Labelled photos from "datasets", an image-classification folder in aamnarifa/Wheat-Diseases-Detection. The possible labels are: black point, fusarium foot rot, healthy leaf, leaf blight, wheat blast.

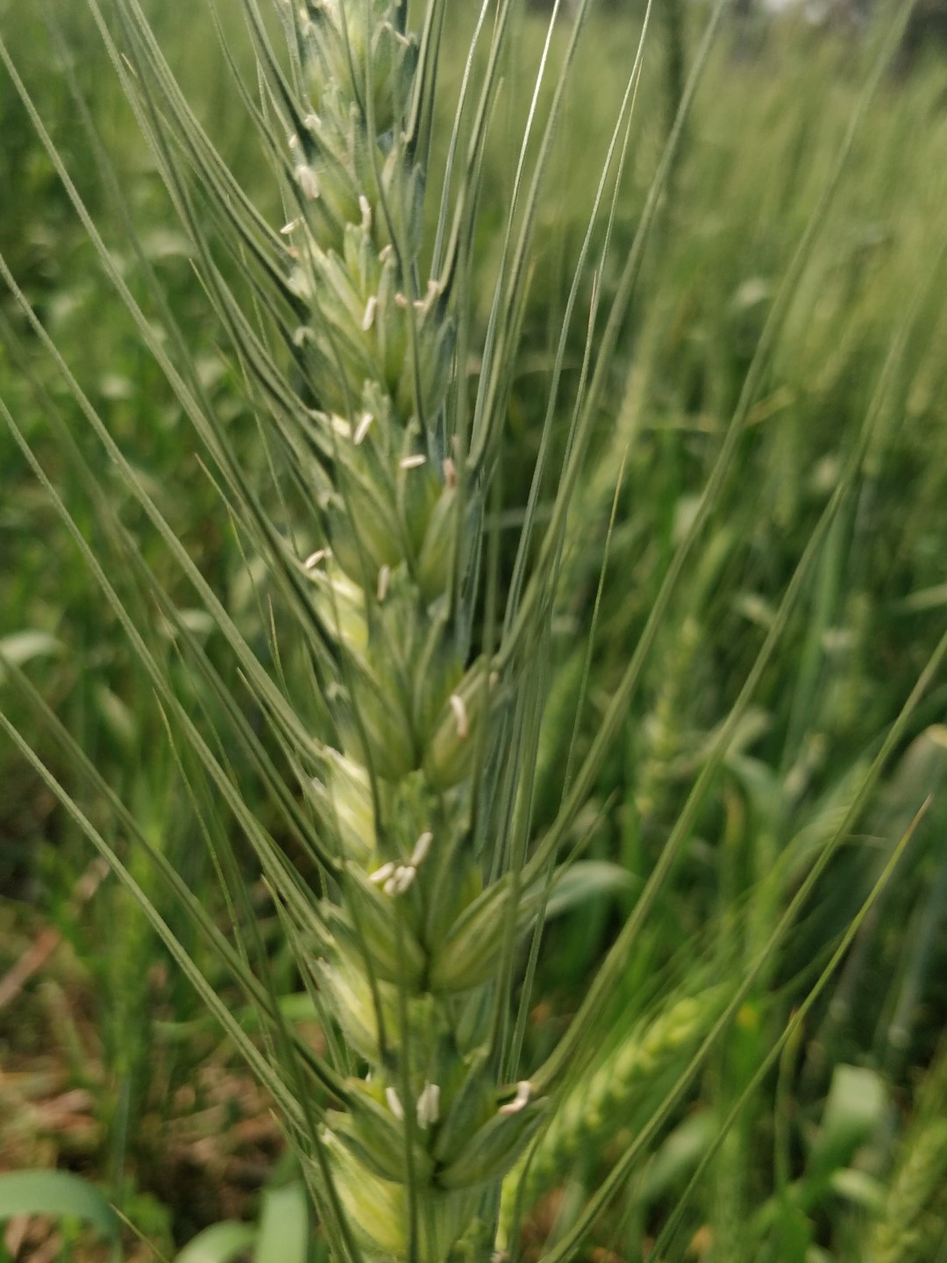
Label: healthy leaf

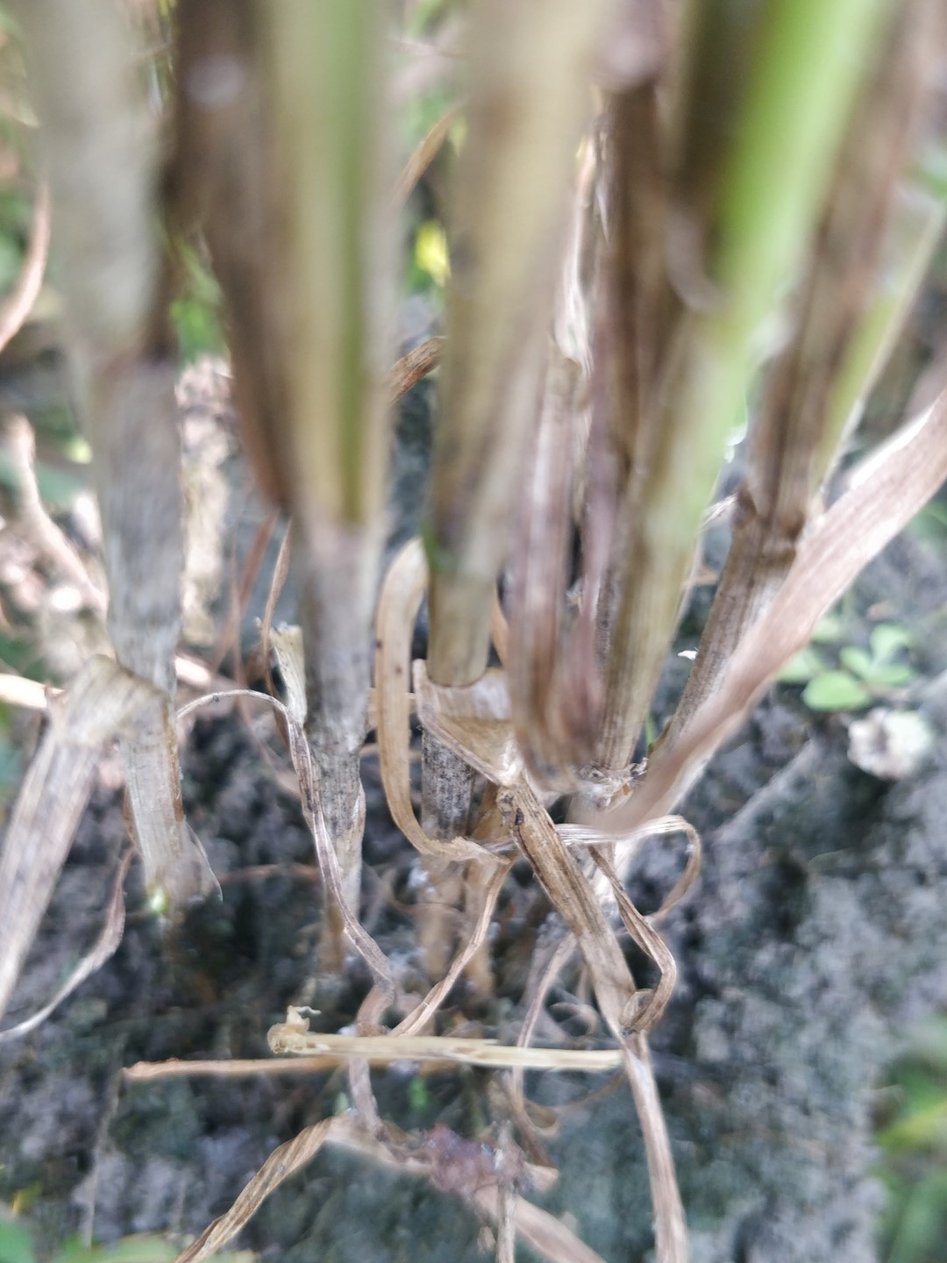
Label: fusarium foot rot

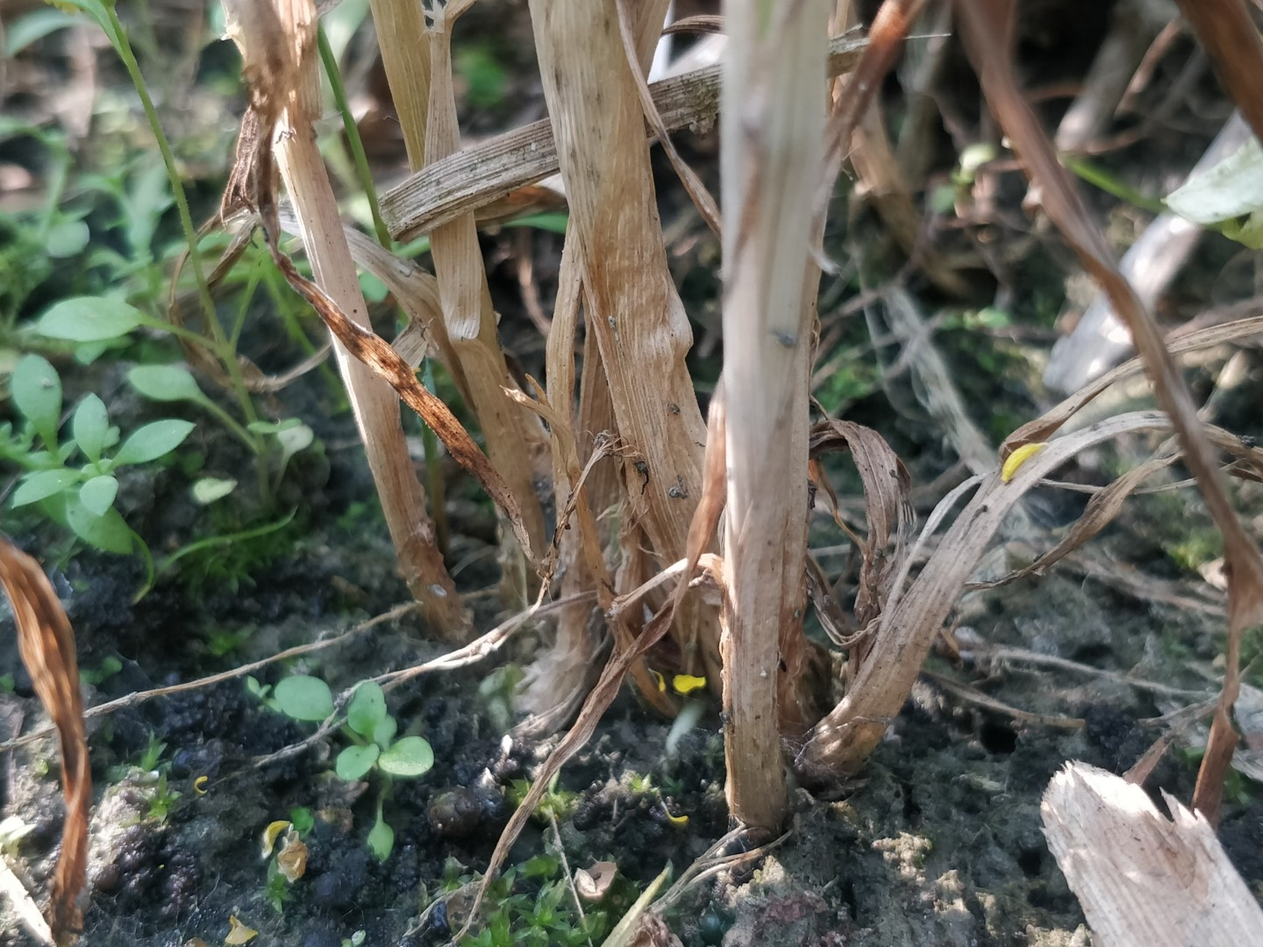
Label: fusarium foot rot

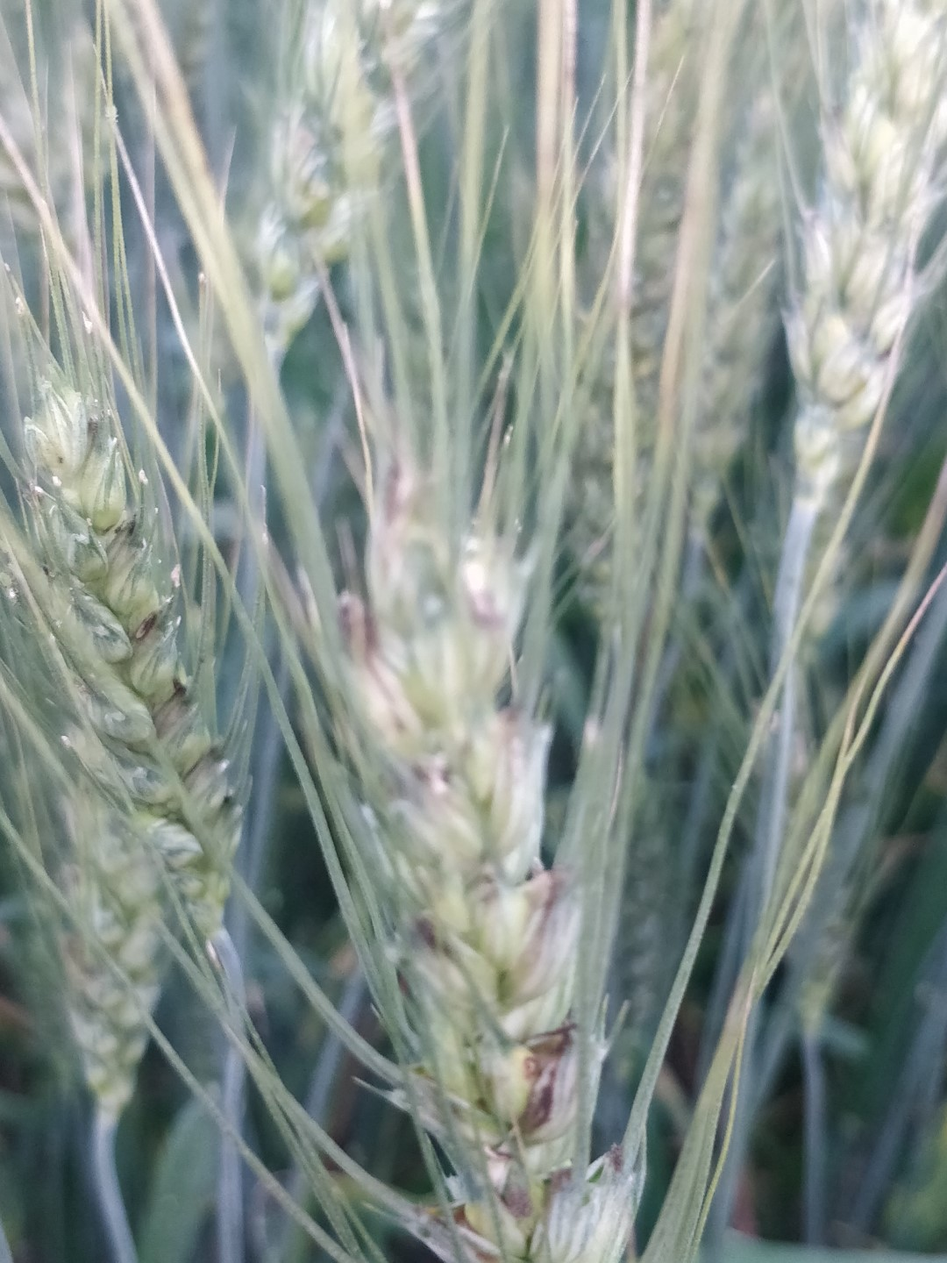
Label: black point

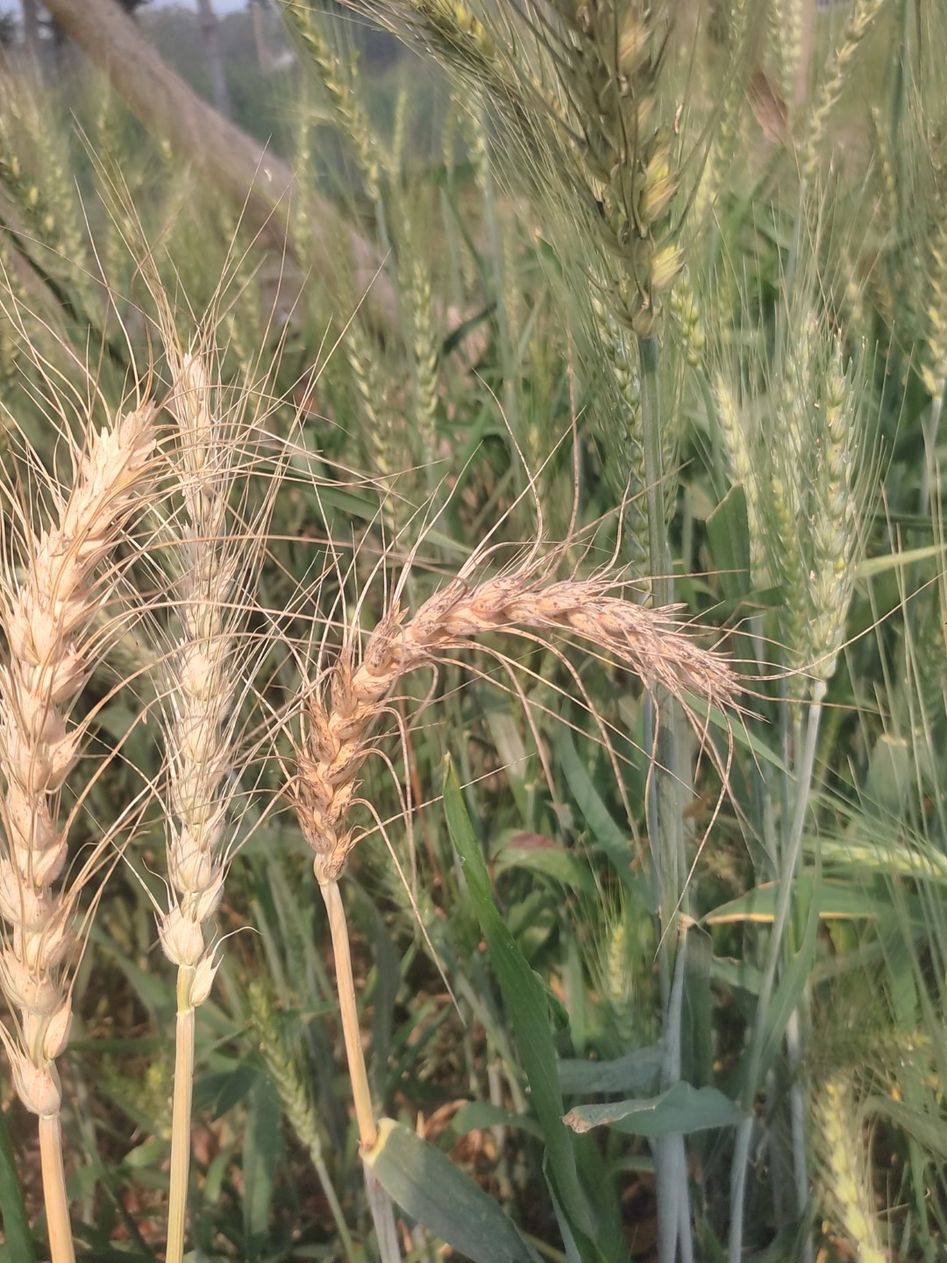
Label: wheat blast

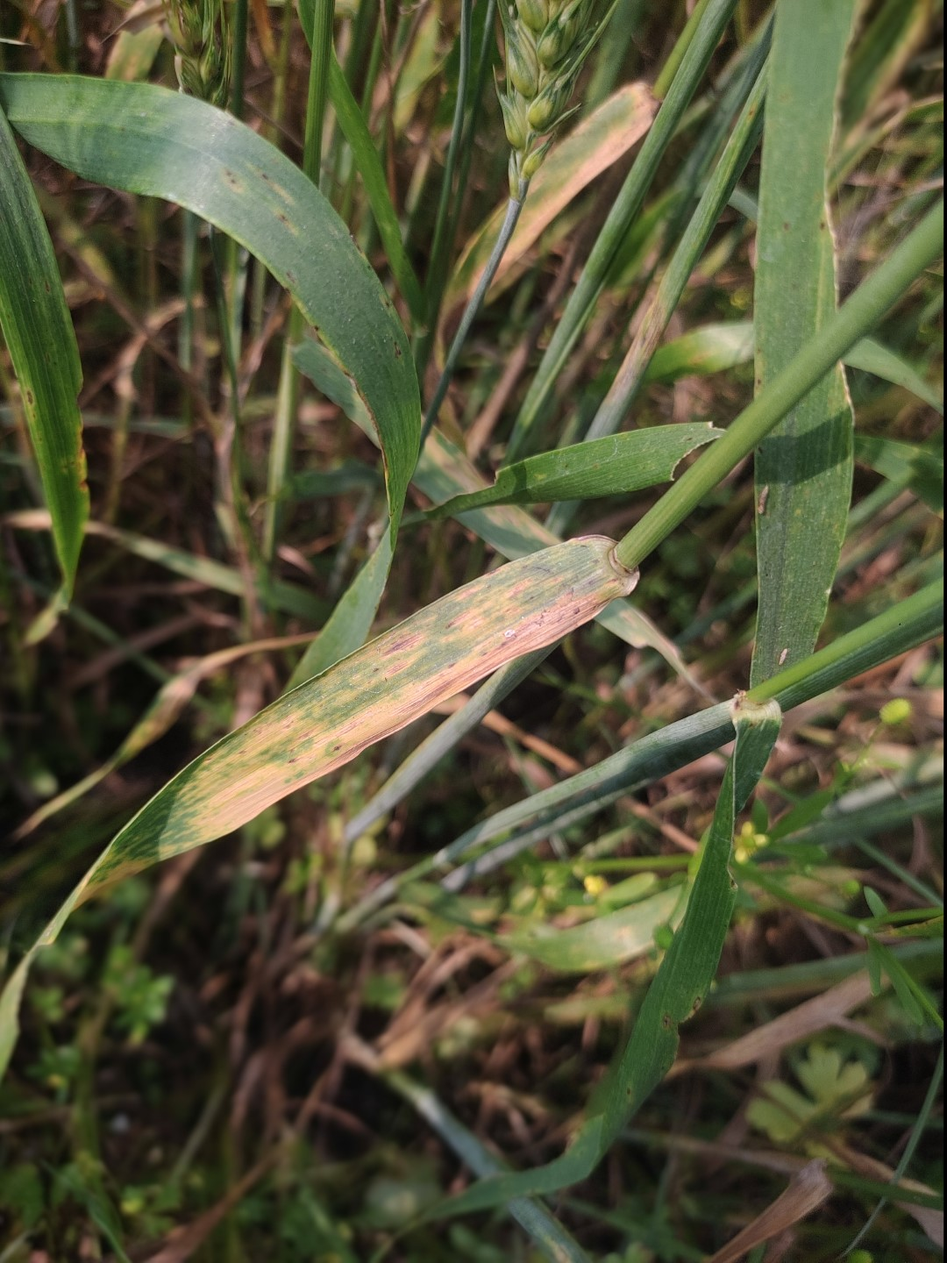
Label: leaf blight
